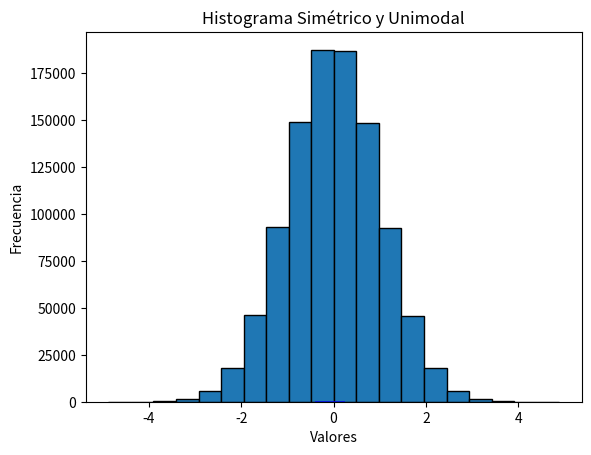
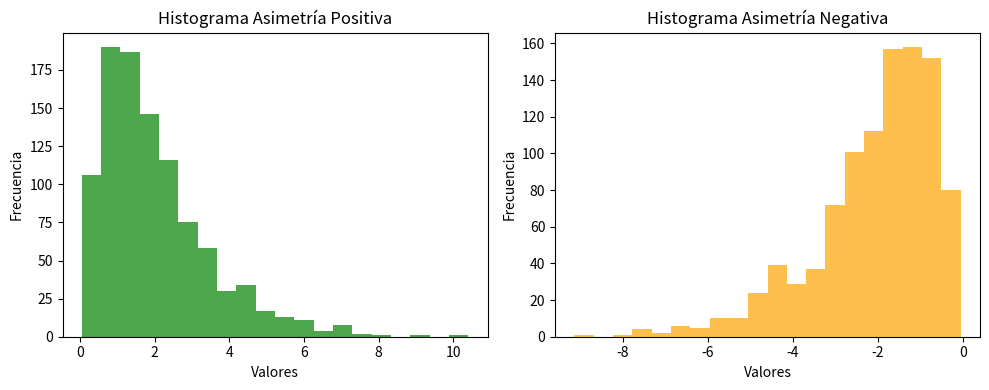
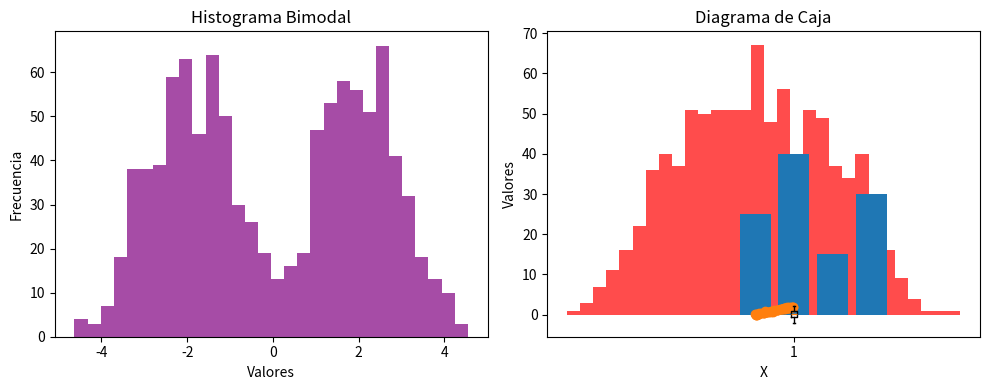
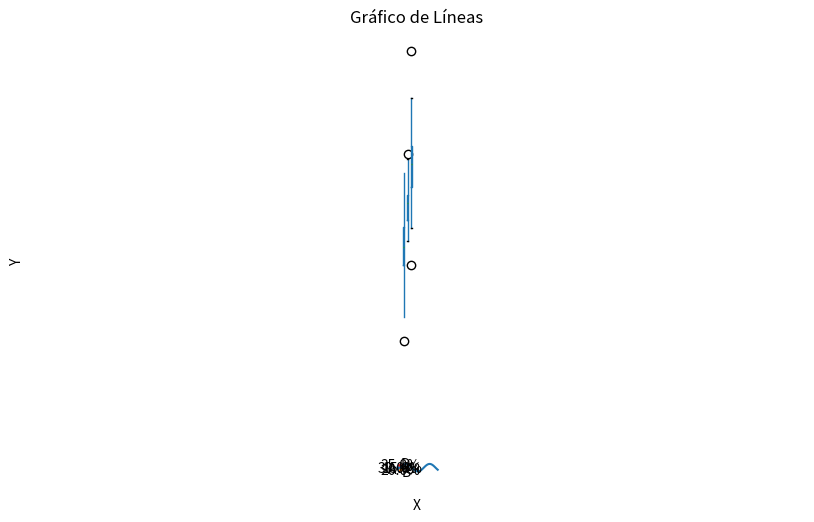
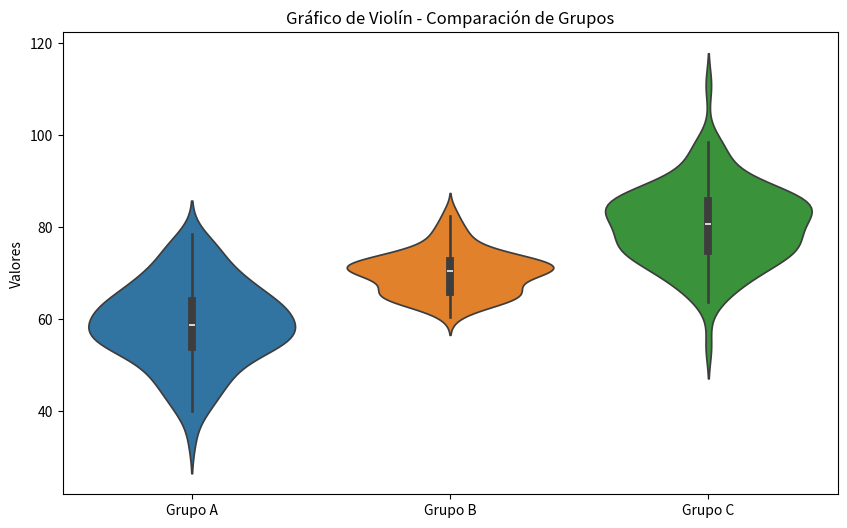
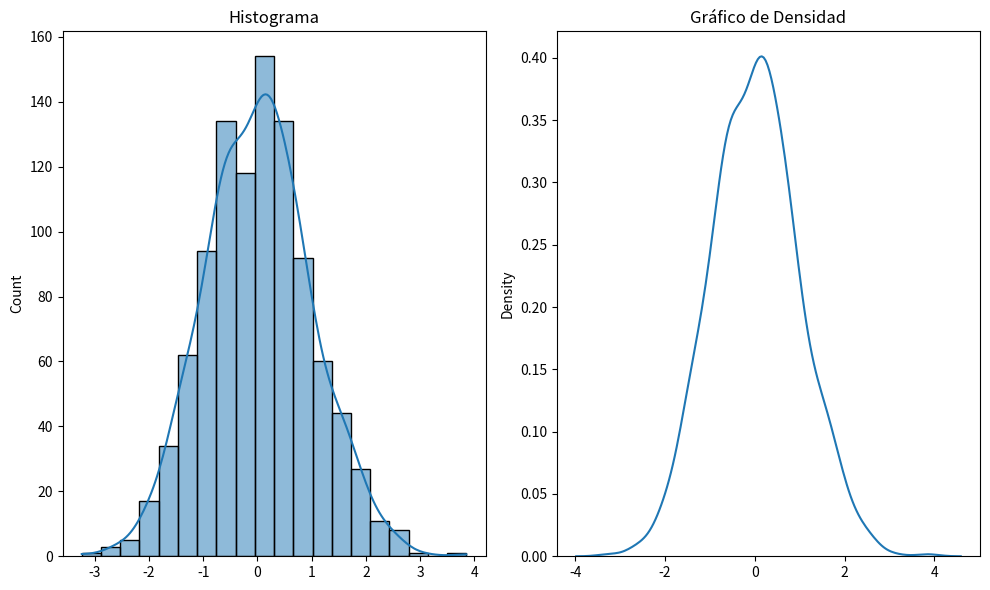

Reproduce these figures in Python, in order. (Note: this script raises an exception after producing the figures.)
# python como simple calculadora
media = (85 + 90 + 78 + 92 + 88) / 5
media

# datos
data = [85, 90, 78, 92, 88]    # lista con datos
#data = [25, 30, 32, 38, 40, 45]
n = len(data)                  # determina la cantidad de datos en la lista

# empleando un ciclo for que recorra todo el vector de datos x

suma = 0

for i in data:
    suma += i

media = suma / n
print(media)

import builtins

print(dir(builtins))

help(sum)

# empleando la función suma (más eficiente)

suma = sum(data)
media = suma / n
print(media)

# empleando el módulo Numpy y sus funciones - la opción correcta!
import numpy as np

media = np.mean(data)
print(media)

# cuentas con "calculadora"
(32 + 38) / 2

def mediana(x):
    n = len(x)
    x_sort = sorted(x)

    if n % 2 == 0:
        low = n // 2 - 1
        high = n // 2
        mediana = (x_sort[low] + x_sort[high]) / 2
    else:
        indice_mediana = n // 2
        mediana = x_sort[indice_mediana]

    print("La mediana es:", mediana)

# data

data = [25, 30, 32, 38, 40, 45]  # cantidad par de datos
#data = [25, 30, 32, 40, 45]  # cantidad impar de datos

# llamado a la función mediana

mediana(data)

np.median(data)

data = [5, 8, 7, 5, 12, 7, 5, 8, 8, 5, 12, 7, 5, 4, 6, 7, 5, 8, 4, 5, 7, 5]

frecuencias = {}
for dato in data:
    if dato in frecuencias:
        frecuencias[dato] += 1
    else:
        frecuencias[dato] = 1

moda = []
frecuencia_maxima = max(frecuencias.values())

for dato, frecuencia in frecuencias.items():
    if frecuencia == frecuencia_maxima:
        moda.append(dato)

print("La moda es:", moda)


print(frecuencias)

from scipy import stats

print(stats.mode(data))

#data = [25, 30, 32, 38, 40, 45]
#data = [1,2,2,2,1,1,3,2,2,2]
#data = [100,101,101,100,103,101,102,101,100,103,100,102,102]

n = len(data)
media = sum(data) / n

diferencias_cuadradas = [(x - media) ** 2 for x in data]    # list comprenhension para evitar el ciclo for
varianza = sum(diferencias_cuadradas) / n

print("La varianza es:", varianza)


np.var(data)

np.std(data)



import numpy as np

uniform_random_nums = np.random.rand(5000000) # Genera 5 números aleatorios uniformes
#print(uniform_random_nums)

np.std(uniform_random_nums)

np.mean(uniform_random_nums)

normal_random_nums = np.random.randn(5000000)  # Genera 5 números aleatorios con distribución normal
#print(normal_random_nums)

np.mean(normal_random_nums)

np.std(normal_random_nums)

random_integers = np.random.randint(0, 10, size=25)  # Genera 5 enteros aleatorios entre 1 y 9
print(random_integers)

options = ['manzana', 'banana', 'cereza', 'dátil', 'uva', 'papaya', 'mango', 'lulo', 'curuba']
random_fruit = np.random.choice(options, size=4, replace=False)  # Elige 2 frutas sin reemplazo
print(random_fruit)

deck_of_cards = np.arange(1, 53)
print(deck_of_cards)

a = np.random.shuffle(deck_of_cards)  # Mezcla las cartas del mazo
print(deck_of_cards)

np.random.seed(42)  # Fija la semilla para reproducibilidad
random_nums = np.random.rand(5)  
print(random_nums)

# Ejemplos de estadistica descriptiva con python

import numpy as np # importando numpy
from scipy import stats # importando scipy.stats
import pandas as pd # importando pandas

np.random.seed(2131982) # para poder replicar el random

datos = np.random.randn(5, 4) # datos normalmente distribuidos
datos

# media arítmetica
datos.mean() # Calcula la media aritmetica de

np.mean(datos) # Mismo resultado desde la funcion de numpy

datos.mean(axis=1) # media aritmetica de cada fila

help(datos.mean)

datos.mean(axis=0) # media aritmetica de cada columna

np.median(datos) # mediana

np.mean(datos, 0) # media aritmetica de cada columna

np.std(datos) # Desviación típica

np.std(datos, 0) # Desviación típica de cada columna

np.var(datos) # varianza

np.var(datos, 0) # varianza de cada columna

# moda
stats.mode(datos) # Calcula la moda de cada columna
# el 2do array devuelve la frecuencia.

datos2 = np.array([1, 2, 3, 6, 6, 1, 2, 4, 2, 2, 6, 6, 8, 10, 6])
stats.mode(datos2) # aqui la moda es el 6 porque aparece 5 veces en el vector.

dataframe = pd.DataFrame(datos, index=['a', 'b', 'c', 'd', 'e'], 
                        columns=['col1', 'col2', 'col3', 'col4'])
dataframe

dataframe.describe() # resumen estadistadistico con pandas

dataframe.sum() # sumando las columnas

dataframe.sum(axis=1) # sumando filas

dataframe.cumsum() # acumulados

dataframe.mean() # media aritmetica de cada columna con pandas

dataframe.mean(axis=1) # media aritmetica de cada fila con pandas

import pandas as pd
import numpy as np
import matplotlib.pyplot as plt

# Genera datos aleatorios para el ejemplo
data = np.random.normal(0, 1, 1000000)

# Crear un histograma
plt.hist(data, bins=20, edgecolor='black')
plt.title('Histograma')
plt.xlabel('Valores')
plt.ylabel('Frecuencia')
plt.show()

# Generar datos con distribución normal simétrica
data = np.random.normal(loc=0, scale=1, size=1000)

# Crear histograma
plt.hist(data, bins=20, color='blue', alpha=0.7)
plt.title('Histograma Simétrico y Unimodal')
plt.xlabel('Valores')
plt.ylabel('Frecuencia')
plt.show()

# Generar datos con asimetría positiva (sesgo a la derecha)
data_positive_skew = np.random.gamma(shape=2, scale=1, size=1000)

# Generar datos con asimetría negativa (sesgo a la izquierda)
data_negative_skew = -np.random.gamma(shape=2, scale=1, size=1000)

# Crear histogramas
plt.figure(figsize=(10, 4))

plt.subplot(1, 2, 1)
plt.hist(data_positive_skew, bins=20, color='green', alpha=0.7)
plt.title('Histograma Asimetría Positiva')
plt.xlabel('Valores')
plt.ylabel('Frecuencia')

plt.subplot(1, 2, 2)
plt.hist(data_negative_skew, bins=20, color='orange', alpha=0.7)
plt.title('Histograma Asimetría Negativa')
plt.xlabel('Valores')
plt.ylabel('Frecuencia')

plt.tight_layout()
plt.show()


# Generar datos bimodales y multimodales
data_bimodal = np.concatenate([np.random.normal(loc=-2, scale=1, size=500),
                               np.random.normal(loc=2, scale=1, size=500)])
data_multimodal = np.concatenate([np.random.normal(loc=-2, scale=1, size=300),
                                  np.random.normal(loc=0, scale=1, size=300),
                                  np.random.normal(loc=2, scale=1, size=300)])

# Crear histogramas
plt.figure(figsize=(10, 4))

plt.subplot(1, 2, 1)
plt.hist(data_bimodal, bins=30, color='purple', alpha=0.7)
plt.title('Histograma Bimodal')
plt.xlabel('Valores')
plt.ylabel('Frecuencia')

plt.subplot(1, 2, 2)
plt.hist(data_multimodal, bins=30, color='red', alpha=0.7)
plt.title('Histograma Multimodal')
plt.xlabel('Valores')
plt.ylabel('Frecuencia')

plt.tight_layout()
plt.show()


# Crear un DataFrame con datos categóricos
data = {'Categoría': ['A', 'B', 'C', 'D'],
        'Frecuencia': [25, 40, 15, 30]}
df = pd.DataFrame(data)

# Crear el diagrama de barras
plt.bar(df['Categoría'], df['Frecuencia'])
plt.title('Diagrama de Barras')
plt.xlabel('Categoría')
plt.ylabel('Frecuencia')
plt.show()


# Generar datos aleatorios para el ejemplo
n = 50
x = np.random.rand(n)
y = 2 * x + np.random.normal(0, 0.1, n)

# Crear el gráfico de dispersión
plt.scatter(x, y)
plt.title('Gráfico de Dispersión')
plt.xlabel('X')
plt.ylabel('Y')
plt.show()


# Generar datos aleatorios para el ejemplo
data = np.random.normal(0, 1, 100)

# Crear el diagrama de caja
plt.boxplot(data)
plt.title('Diagrama de Caja')
plt.ylabel('Valores')
plt.show()


# Generar un DataFrame con datos aleatorios
np.random.seed(42)
data = {
    'Grupo A': np.random.normal(60, 10, 100),
    'Grupo B': np.random.normal(70, 5, 100),
    'Grupo C': np.random.normal(80, 8, 100)
}
df = pd.DataFrame(data)

# Crear un diagrama de caja
plt.figure(figsize=(10, 6))
df.boxplot()
plt.title('Diagrama de Caja - Comparación de Grupos')
plt.ylabel('Valores')
plt.show()


# Datos para el gráfico de torta
labels = ['A', 'B', 'C', 'D']
sizes = [30, 20, 15, 35]

# Crear el gráfico de torta
plt.pie(sizes, labels=labels, autopct='%1.1f%%', startangle=140)
plt.title('Gráfico de Torta')
plt.axis('equal')  # Equal aspect ratio ensures that pie is drawn as a circle.
plt.show()

# Generar datos aleatorios para el ejemplo
x = np.linspace(0, 10, 100)
y = np.sin(x)

# Crear el gráfico de líneas
plt.plot(x, y)
plt.title('Gráfico de Líneas')
plt.xlabel('X')
plt.ylabel('Y')
plt.show()


import pandas as pd
import seaborn as sns
import matplotlib.pyplot as plt

# Generar un DataFrame con datos aleatorios
np.random.seed(42)
data = {
    'Grupo A': np.random.normal(60, 10, 100),
    'Grupo B': np.random.normal(70, 5, 100),
    'Grupo C': np.random.normal(80, 8, 100)
}
df = pd.DataFrame(data)

# Crear un gráfico de violín
plt.figure(figsize=(10, 6))
sns.violinplot(data=df)
plt.title('Gráfico de Violín - Comparación de Grupos')
plt.ylabel('Valores')
plt.show()


import numpy as np
import matplotlib.pyplot as plt
import seaborn as sns

# Generar datos simulados con distribución normal
np.random.seed(42)
data = np.random.normal(loc=0, scale=1, size=1000)

# Histograma y Gráfico de Densidad
plt.figure(figsize=(10, 6))

plt.subplot(1, 2, 1)
sns.histplot(data, bins=20, kde=True)
plt.title("Histograma")

plt.subplot(1, 2, 2)
sns.kdeplot(data)
plt.title("Gráfico de Densidad")

plt.tight_layout()
plt.show()


import numpy as np
import matplotlib.pyplot as plt
import statsmodels.api as sm
import scipy.stats as stats

# Generar datos simulados con distribución normal
np.random.seed(42)
data = np.random.normal(loc=0, scale=1, size=1000)

# Gráfico Cuantil-Cuantil
sm.qqplot(data, line='45')
plt.title("Gráfico Cuantil-Cuantil")
plt.show()


import numpy as np
import scipy.stats as stats

# Generar datos simulados con distribución normal
np.random.seed(42)
data = np.random.normal(loc=0, scale=1, size=1000)

# Prueba de Normalidad Shapiro-Wilk
shapiro_stat, shapiro_p_value = stats.shapiro(data)
print(f"Estadístico de Shapiro-Wilk: {shapiro_stat}")
print(f"P-valor de Shapiro-Wilk: {shapiro_p_value}")

# Prueba de Normalidad Anderson-Darling
anderson_stat, anderson_critical_values, anderson_significance_levels = stats.anderson(data)
print(f"Estadístico de Anderson-Darling: {anderson_stat}")
print(f"Valores Críticos de Anderson-Darling: {anderson_critical_values}")


import numpy as np
import matplotlib.pyplot as plt

# Generar datos simulados con distribución uniforme
uniform_data = np.random.uniform(low=0, high=10, size=1000)

# Histograma de la Distribución Uniforme
plt.figure(figsize=(8, 6))
plt.hist(uniform_data, bins=20, density=True, alpha=0.7)
plt.title("Distribución Uniforme")
plt.xlabel("Valores")
plt.ylabel("Densidad de Probabilidad")
plt.show()


import numpy as np
import matplotlib.pyplot as plt

# Generar datos simulados con distribución exponencial
exponential_data = np.random.exponential(scale=2, size=1000)

# Histograma de la Distribución Exponencial
plt.figure(figsize=(8, 6))
plt.hist(exponential_data, bins=20, density=True, alpha=0.7)
plt.title("Distribución Exponencial")
plt.xlabel("Valores")
plt.ylabel("Densidad de Probabilidad")
plt.show()


import numpy as np
import matplotlib.pyplot as plt

# Generar datos simulados con distribución de Poisson
poisson_data = np.random.poisson(lam=3, size=1000)

# Histograma de la Distribución de Poisson
plt.figure(figsize=(8, 6))
plt.hist(poisson_data, bins=10, density=True, alpha=0.7)
plt.title("Distribución de Poisson")
plt.xlabel("Valores")
plt.ylabel("Densidad de Probabilidad")
plt.show()


import numpy as np

np.random.seed(42)
altura_muestra = np.random.normal(165, 10, 50)  # Media: 165 cm, Desviación estándar: 10 cm

altura_muestra_rounded = np.around(altura_muestra, decimals=2)
print(altura_muestra_rounded)

media = np.mean(altura_muestra, dtype=np.float64)
media_rounded = round(media, 2)  # Redondear a dos cifras decimales
print(media_rounded)

import scipy.stats as stats

nivel_confianza = 0.95
grados_libertad = 49  # n - 1

z_score = stats.norm.ppf(1 - (1 - nivel_confianza) / 2)  # Valor crítico

margen_error = z_score * altura_muestra.std() / np.sqrt(len(altura_muestra))
intervalo_confianza = (altura_muestra.mean() - margen_error, altura_muestra.mean() + margen_error)

print("Intervalo de Confianza: ({0:.2f}, {1:.2f})".format(intervalo_confianza[0], intervalo_confianza[1]))


import numpy as np
from scipy.stats import ttest_ind

# Generar datos de ejemplo
np.random.seed(42)
plan_a = np.random.randint(5, 10, 30)
plan_b = np.random.randint(6, 11, 30)

# Prueba t de Student
t_stat, p_valor = ttest_ind(plan_a, plan_b)

print("Estadístico t:", t_stat)
print("Valor p:", p_valor)


from scipy.stats import f_oneway

# Generar datos de ejemplo
np.random.seed(42)
formulacion_1 = np.random.randint(5, 10, 50)
formulacion_2 = np.random.randint(6, 11, 50)
formulacion_3 = np.random.randint(6, 9, 50)

# Prueba de ANOVA
f_stat, p_valor = f_oneway(formulacion_1, formulacion_2, formulacion_3)

print("Estadístico F:", f_stat)
print("Valor p:", p_valor)

print(formulacion_1)

print(formulacion_2)

print(formulacion_3)

import numpy as np
from scipy.stats import mannwhitneyu

grupo_a = np.random.normal(170, 5, 30)
grupo_b = np.random.normal(175, 5, 25)

statistic, p_value = mannwhitneyu(grupo_a, grupo_b)
print("statistic: ", statistic)
print("p_value: ", p_value)

from scipy.stats import kruskal

departamento_1 = np.random.normal(50000, 3000, 40)
departamento_2 = np.random.normal(55000, 4000, 35)
departamento_3 = np.random.normal(52000, 3500, 45)

statistic, p_value = kruskal(departamento_1, departamento_2, departamento_3)
print("statistic: ", statistic)
print("p_value: ", p_value)

from scipy.stats import wilcoxon

antes = np.random.normal(75, 10, 25)
despues = np.random.normal(80, 8, 25)

statistic, p_value = wilcoxon(antes, despues)
print("statistic: ", statistic)
print("p_value: ", p_value)

